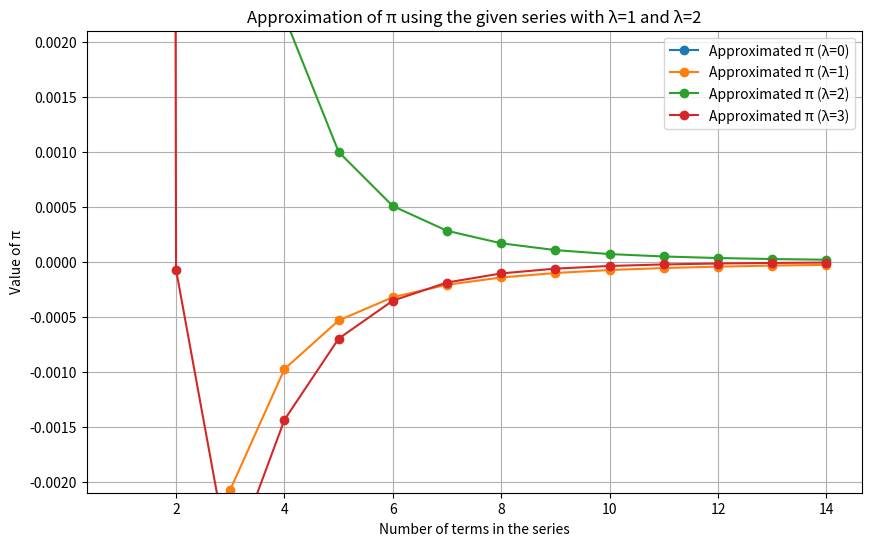

Python code for this plot: (Note: this script raises an exception after producing the figure.)
from math import factorial

import matplotlib.pyplot as plt
import numpy as np


# https://x.com/wakapaijazz/status/1804378231631437953
# Define the Pochhammer symbol
def pochhammer(x, n):
    result = 1
    for j in range(n):
        result *= x + j
    return result


# Update the function to use the Pochhammer symbol
def calculate_pi_term_lambda(n, lambd=1):
    a = (2 * n + 1) ** 2 / (4 * (n + lambd)) - n
    term = 1 / factorial(n) * (1 / (n + lambd) - 4 / (2 * n + 1)) * pochhammer(a, n - 1)
    return term


def calculate_pi_approx_lambda(limit, lambd=1):
    approx = 4 + sum(calculate_pi_term_lambda(n, lambd) for n in range(1, limit + 1))
    return approx


def calculate_diff_from_pi(values):
    return [np.pi - value for value in values]
    # return [abs(np.pi - value) for value in values]


def plot_values(pi_values_0, pi_values_1, pi_values_2, pi_values_3, new_limits, file_name, pi_value=True):
    # Plotting the results for both λ=1 and λ=2 with actual π value for reference as a red solid line
    plt.figure(figsize=(10, 6))
    plt.plot(new_limits, pi_values_0, "o-", label="Approximated π (λ=0)")
    plt.plot(new_limits, pi_values_1, "o-", label="Approximated π (λ=1)")
    plt.plot(new_limits, pi_values_2, "o-", label="Approximated π (λ=2)")
    plt.plot(new_limits, pi_values_3, "o-", label="Approximated π (λ=3)")
    if pi_value:
        plt.axhline(y=np.pi, color="r", linestyle="-", linewidth=2, label="True π")
    # plt.xscale("log")
    plt.ylim(3.135, 3.15)
    plt.xlabel("Number of terms in the series")
    plt.ylabel("Value of π")
    plt.title("Approximation of π using the given series with λ=1 and λ=2")
    plt.legend()
    plt.grid(True)
    plt.savefig(f"/home/<user>/projects/cct-seiya-kumada/new_pi_formulation/images/{file_name}.jpg")


def plot_diffs(pi_values_0, pi_values_1, pi_values_2, pi_values_3, new_limits, file_name, pi_value=True):
    # Plotting the results for both λ=1 and λ=2 with actual π value for reference as a red solid line
    plt.figure(figsize=(10, 6))
    plt.plot(new_limits, pi_values_0, "o-", label="Approximated π (λ=0)")
    plt.plot(new_limits, pi_values_1, "o-", label="Approximated π (λ=1)")
    plt.plot(new_limits, pi_values_2, "o-", label="Approximated π (λ=2)")
    plt.plot(new_limits, pi_values_3, "o-", label="Approximated π (λ=3)")
    # plt.xscale("log")
    plt.ylim(-0.0021, 0.0021)
    plt.xlabel("Number of terms in the series")
    plt.ylabel("Value of π")
    plt.title("Approximation of π using the given series with λ=1 and λ=2")
    plt.legend()
    plt.grid(True)
    plt.savefig(f"/home/<user>/projects/cct-seiya-kumada/new_pi_formulation/images/{file_name}.jpg")


if __name__ == "__main__":
    new_limits = list(range(1, 15))

    pi_values_0 = [calculate_pi_approx_lambda(limit, 0) for limit in new_limits]
    diff_0 = calculate_diff_from_pi(pi_values_0)
    pi_values_1 = [calculate_pi_approx_lambda(limit, 1) for limit in new_limits]
    diff_1 = calculate_diff_from_pi(pi_values_1)
    pi_values_2 = [calculate_pi_approx_lambda(limit, 2) for limit in new_limits]
    diff_2 = calculate_diff_from_pi(pi_values_2)
    pi_values_3 = [calculate_pi_approx_lambda(limit, 3) for limit in new_limits]
    diff_3 = calculate_diff_from_pi(pi_values_3)

    # file_name = "pi_values"
    # plot_values(pi_values_0, pi_values_1, pi_values_2, pi_values_3, new_limits, file_name)

    file_name = "diff_values"
    plot_diffs(diff_0, diff_1, diff_2, diff_3, new_limits, file_name, pi_value=False)
